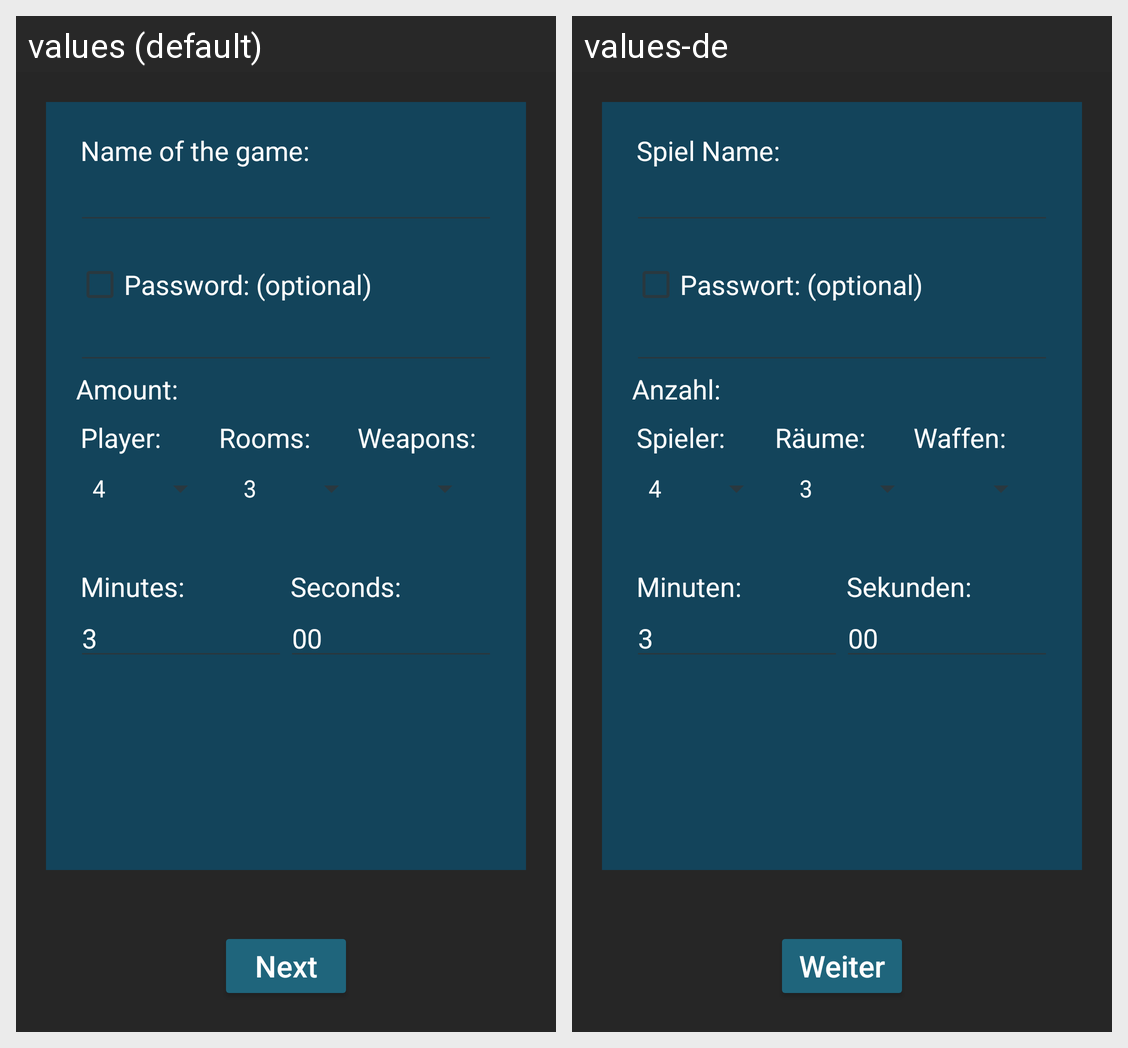

For this localized Android screen grid, give each drawn string resource with its value in every locale shown.
Android screen res/layout/creategame.xml rendered under 2 locales, left to right: values (default), values-de. Device: Nexus 5 (rendered at 1080×1920; each locale shown at half size, 540×960, under a caption strip naming it); theme mordThemeNotTurn.
Strings drawn on this screen, with the default value and each locale's value (text and hints the layout hard-codes, and strings that could not be matched under every locale, appear in the picture but are not listed):

gameName
  values: Name of the game:
  values-de: Spiel Name:

txt_pwd
  values: Password: (optional)
  values-de: Passwort: (optional)

amount
  values: Amount:
  values-de: Anzahl:

countPlayers
  values: Player:
  values-de: Spieler:

countRooms
  values: Rooms:
  values-de: Räume:

countWeapons
  values: Weapons:
  values-de: Waffen:

txt_minutes
  values: Minutes:
  values-de: Minuten:

txt_seconds
  values: Seconds:
  values-de: Sekunden:

next_button
  values: Next
  values-de: Weiter
